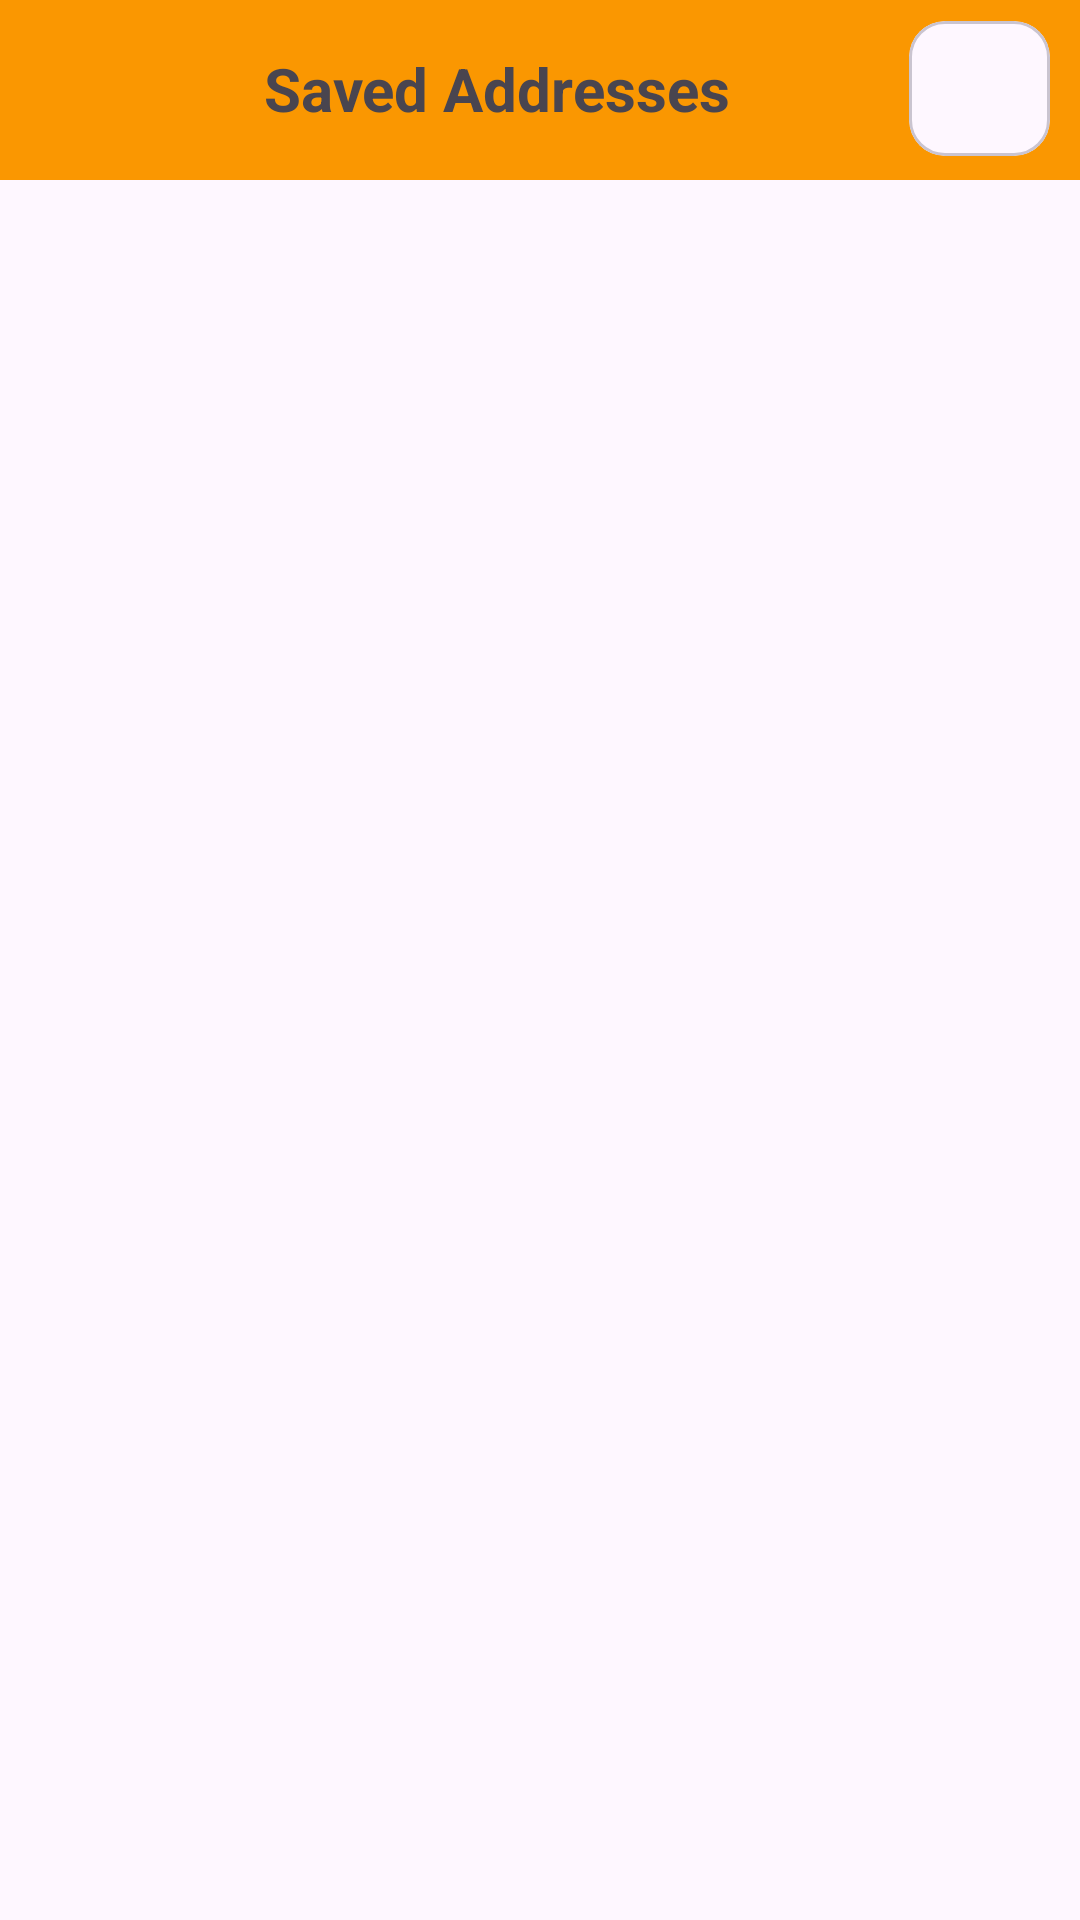

Here is an Android app screen rendered from its layout file. Give the layout XML and the strings, colors and styles it references.
<!-- AndroidManifest.xml: application theme Theme.GlimmerHeaven -->
<!-- res/layout/activity_saved_addresses.xml -->
<?xml version="1.0" encoding="utf-8"?>
<LinearLayout xmlns:android="http://schemas.android.com/apk/res/android"
    xmlns:app="http://schemas.android.com/apk/res-auto"
    xmlns:tools="http://schemas.android.com/tools"
    android:id="@+id/main"
    android:layout_width="match_parent"
    android:layout_height="match_parent"
    android:orientation="vertical"
    tools:context=".ui.activities.SavedAddressesActivity">

    <androidx.constraintlayout.widget.ConstraintLayout
        android:id="@+id/constraintLayout_top"
        android:layout_width="match_parent"
        android:layout_height="60dp"
        android:layout_alignParentStart="true"
        android:layout_alignParentTop="true"
        android:layout_alignParentEnd="true"
        android:layout_marginStart="0dp"
        android:layout_marginTop="0dp"
        android:layout_marginEnd="0dp"
        android:background="@color/dashOrange"
        app:layout_constraintStart_toStartOf="parent"
        app:layout_constraintTop_toTopOf="parent">

        <TextView
            android:id="@+id/txt_category_name_inproduct"
            android:layout_width="wrap_content"
            android:layout_height="wrap_content"
            android:layout_marginStart="36dp"
            android:layout_marginTop="16dp"
            android:text="Saved Addresses"
            android:textSize="20sp"
            android:textStyle="bold"
            app:layout_constraintStart_toEndOf="@+id/img_back_savedaddresses"
            app:layout_constraintTop_toTopOf="parent" />

        <ImageView
            android:id="@+id/img_back_savedaddresses"
            android:layout_width="36dp"
            android:layout_height="32dp"
            android:layout_marginStart="16dp"
            android:layout_marginTop="14dp"
            android:src="@drawable/left_arrow"
            app:layout_constraintStart_toStartOf="parent"
            app:layout_constraintTop_toTopOf="parent" />

        <com.google.android.material.card.MaterialCardView
            android:id="@+id/card_newaddress_savedaddresses"
            android:layout_width="47dp"
            android:layout_height="45dp"
            app:layout_constraintEnd_toEndOf="parent"
            app:layout_constraintTop_toTopOf="parent"
            android:layout_marginTop="7dp"
            android:layout_marginEnd="10dp">

            <FrameLayout
                android:layout_width="wrap_content"
                android:layout_height="wrap_content"
                android:layout_gravity="center"
                android:layout_margin="5dp">

                <ImageView
                    android:layout_width="match_parent"
                    android:layout_height="match_parent"
                    app:srcCompat="@drawable/add_address" />
            </FrameLayout>
        </com.google.android.material.card.MaterialCardView>

    </androidx.constraintlayout.widget.ConstraintLayout>

    <androidx.recyclerview.widget.RecyclerView
        android:id="@+id/ryv_address_savedaddress"
        android:layout_width="match_parent"
        android:layout_height="match_parent" />


</LinearLayout>
<!-- resources referenced by this layout -->
<resources>
  <color name="dashOrange">#fa9701</color>
  <style name="Theme.GlimmerHeaven" parent="Base.Theme.GlimmerHeaven" />
  <style name="Base.Theme.GlimmerHeaven" parent="Theme.Material3.DayNight.NoActionBar">
          
          
      </style>
</resources>
